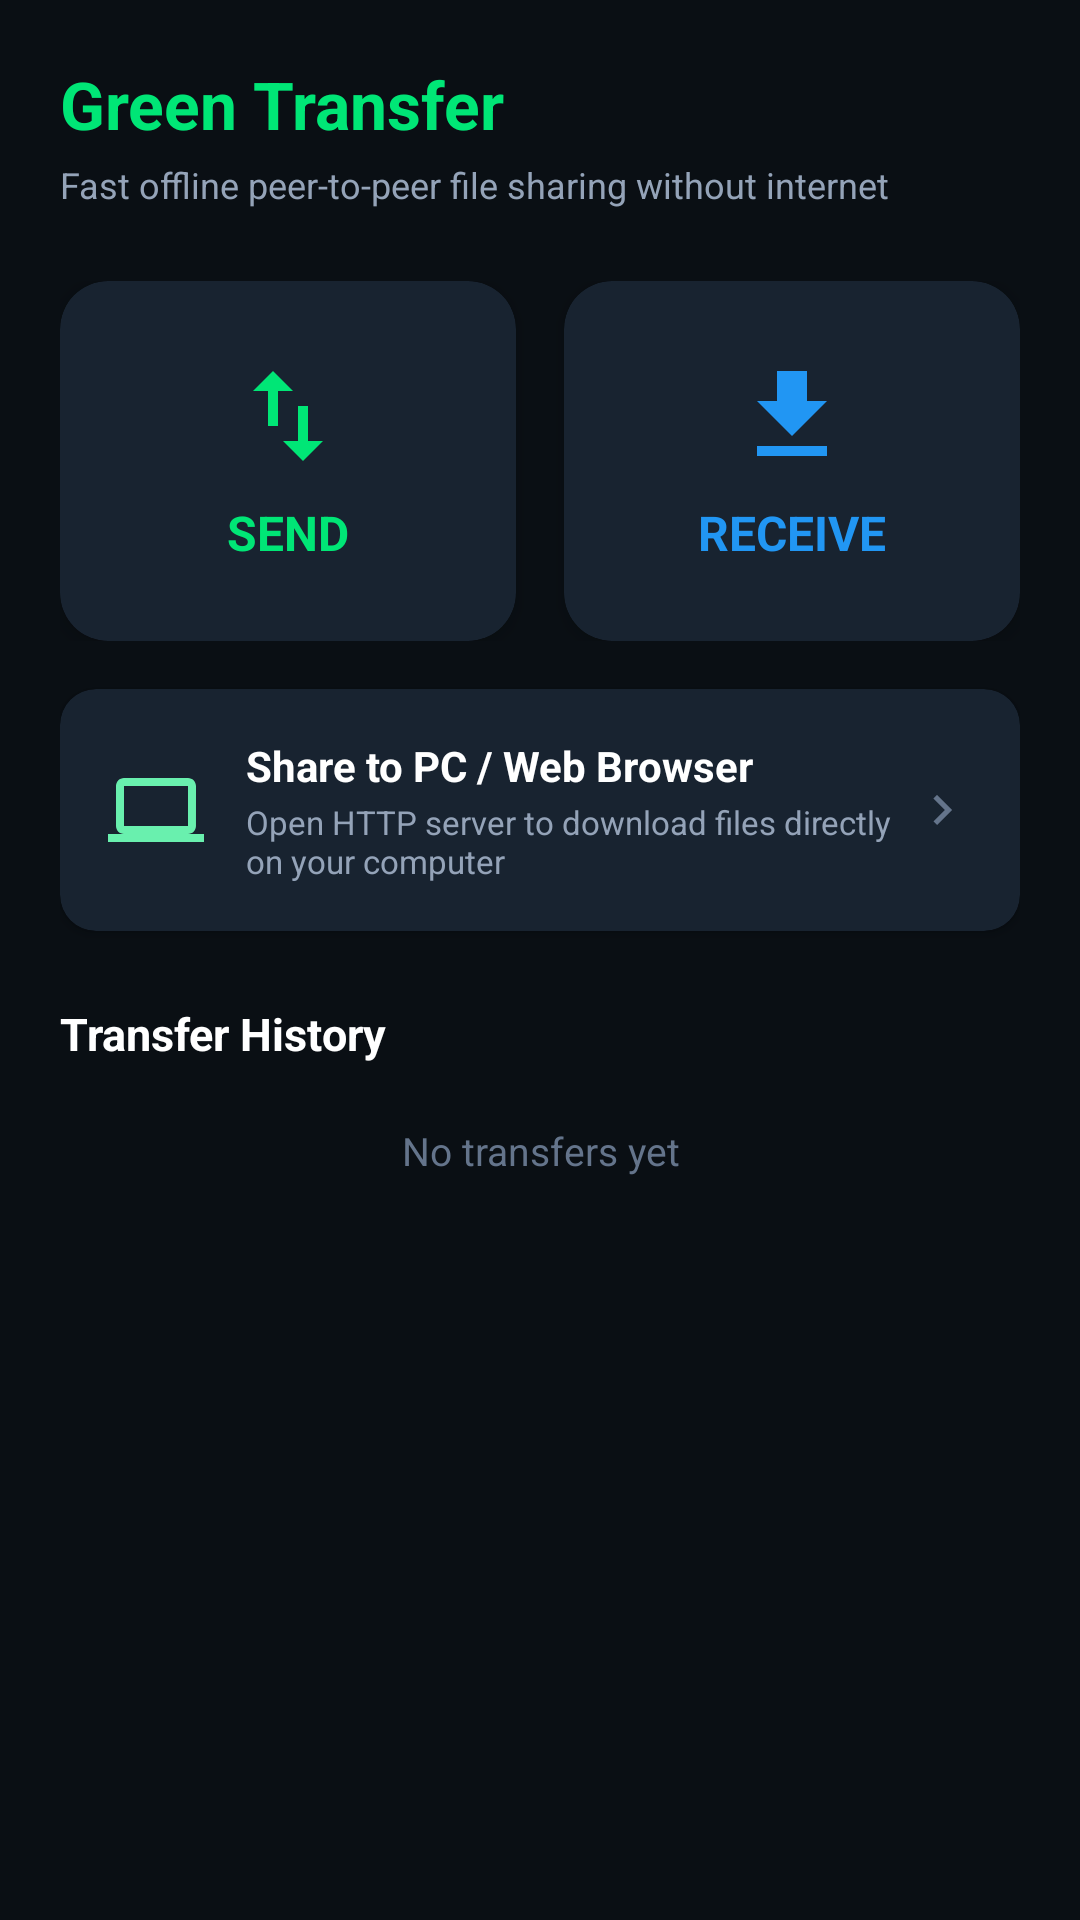

This screen was rendered from an Android layout file. Write that file and the resources it references.
<!-- AndroidManifest.xml: application theme Theme.GreenPlayer -->
<!-- res/layout/fragment_transfer.xml -->
<?xml version="1.0" encoding="utf-8"?>
<ScrollView xmlns:android="http://schemas.android.com/apk/res/android"
    xmlns:app="http://schemas.android.com/apk/res-auto"
    android:layout_width="match_parent"
    android:layout_height="match_parent"
    android:background="@color/bg_dark">

    <LinearLayout
        android:layout_width="match_parent"
        android:layout_height="wrap_content"
        android:orientation="vertical"
        android:padding="20dp">

        <TextView
            android:layout_width="wrap_content"
            android:layout_height="wrap_content"
            android:text="Green Transfer"
            android:textColor="@color/green_primary"
            android:textSize="22sp"
            android:textStyle="bold" />

        <TextView
            android:layout_width="wrap_content"
            android:layout_height="wrap_content"
            android:layout_marginTop="4dp"
            android:text="Fast offline peer-to-peer file sharing without internet"
            android:textColor="@color/text_secondary"
            android:textSize="12sp" />

        
        <LinearLayout
            android:layout_width="match_parent"
            android:layout_height="wrap_content"
            android:orientation="horizontal"
            android:layout_marginTop="24dp">

            <androidx.cardview.widget.CardView
                android:id="@+id/cardSend"
                android:layout_width="0dp"
                android:layout_height="120dp"
                android:layout_weight="1"
                android:layout_marginEnd="8dp"
                app:cardBackgroundColor="@color/bg_card"
                app:cardCornerRadius="16dp"
                app:cardElevation="4dp"
                android:clickable="true"
                android:focusable="true">

                <LinearLayout
                    android:layout_width="match_parent"
                    android:layout_height="match_parent"
                    android:gravity="center"
                    android:orientation="vertical">

                    <ImageView
                        android:layout_width="40dp"
                        android:layout_height="40dp"
                        android:src="@drawable/ic_transfer"
                        android:tint="@color/green_primary" />

                    <TextView
                        android:layout_width="wrap_content"
                        android:layout_height="wrap_content"
                        android:layout_marginTop="8dp"
                        android:text="SEND"
                        android:textColor="@color/green_primary"
                        android:textSize="16sp"
                        android:textStyle="bold" />
                </LinearLayout>
            </androidx.cardview.widget.CardView>

            <androidx.cardview.widget.CardView
                android:id="@+id/cardReceive"
                android:layout_width="0dp"
                android:layout_height="120dp"
                android:layout_weight="1"
                android:layout_marginStart="8dp"
                app:cardBackgroundColor="@color/bg_card"
                app:cardCornerRadius="16dp"
                app:cardElevation="4dp"
                android:clickable="true"
                android:focusable="true">

                <LinearLayout
                    android:layout_width="match_parent"
                    android:layout_height="match_parent"
                    android:gravity="center"
                    android:orientation="vertical">

                    <ImageView
                        android:layout_width="40dp"
                        android:layout_height="40dp"
                        android:src="@drawable/ic_status_saver"
                        android:tint="@color/icon_blue" />

                    <TextView
                        android:layout_width="wrap_content"
                        android:layout_height="wrap_content"
                        android:layout_marginTop="8dp"
                        android:text="RECEIVE"
                        android:textColor="@color/icon_blue"
                        android:textSize="16sp"
                        android:textStyle="bold" />
                </LinearLayout>
            </androidx.cardview.widget.CardView>

        </LinearLayout>

        
        <androidx.cardview.widget.CardView
            android:id="@+id/cardWebShare"
            android:layout_width="match_parent"
            android:layout_height="wrap_content"
            android:layout_marginTop="16dp"
            app:cardBackgroundColor="@color/bg_card"
            app:cardCornerRadius="12dp"
            app:cardElevation="2dp"
            android:clickable="true"
            android:focusable="true">

            <LinearLayout
                android:layout_width="match_parent"
                android:layout_height="wrap_content"
                android:orientation="horizontal"
                android:gravity="center_vertical"
                android:padding="16dp">

                <ImageView
                    android:layout_width="32dp"
                    android:layout_height="32dp"
                    android:src="@drawable/ic_network"
                    android:tint="@color/green_accent" />

                <LinearLayout
                    android:layout_width="0dp"
                    android:layout_height="wrap_content"
                    android:layout_weight="1"
                    android:layout_marginStart="14dp"
                    android:orientation="vertical">

                    <TextView
                        android:layout_width="wrap_content"
                        android:layout_height="wrap_content"
                        android:text="Share to PC / Web Browser"
                        android:textColor="@color/text_primary"
                        android:textSize="14sp"
                        android:textStyle="bold" />

                    <TextView
                        android:layout_width="wrap_content"
                        android:layout_height="wrap_content"
                        android:layout_marginTop="2dp"
                        android:text="Open HTTP server to download files directly on your computer"
                        android:textColor="@color/text_secondary"
                        android:textSize="11sp" />
                </LinearLayout>

                <ImageView
                    android:layout_width="20dp"
                    android:layout_height="20dp"
                    android:src="@drawable/ic_chevron_right"
                    android:tint="@color/text_hint" />
            </LinearLayout>
        </androidx.cardview.widget.CardView>

        
        <TextView
            android:layout_width="wrap_content"
            android:layout_height="wrap_content"
            android:layout_marginTop="24dp"
            android:text="Transfer History"
            android:textColor="@color/text_primary"
            android:textSize="15sp"
            android:textStyle="bold" />

        <TextView
            android:layout_width="match_parent"
            android:layout_height="wrap_content"
            android:layout_marginTop="20dp"
            android:gravity="center"
            android:text="No transfers yet"
            android:textColor="@color/text_hint"
            android:textSize="13sp" />

    </LinearLayout>
</ScrollView>
<!-- resources referenced by this layout -->
<resources>
  <color name="bg_card">#182330</color>
  <color name="bg_dark">#0A0F14</color>
  <color name="green_accent">#69F0AE</color>
  <color name="green_primary">#00E676</color>
  <color name="icon_blue">#2196F3</color>
  <color name="text_hint">#64748B</color>
  <color name="text_primary">#FFFFFF</color>
  <color name="text_secondary">#94A3B8</color>
  <!-- drawable ic_chevron_right (drawable) -->
  <vector xmlns:android="http://schemas.android.com/apk/res/android" android:width="24dp" android:height="24dp" android:viewportWidth="24" android:viewportHeight="24"><path android:fillColor="#78909C" android:pathData="M10,6L8.59,7.41 13.17,12l-4.58,4.59L10,18l6,-6z"/></vector>
  <!-- drawable ic_network (drawable) -->
  <vector xmlns:android="http://schemas.android.com/apk/res/android" android:width="24dp" android:height="24dp" android:viewportWidth="24" android:viewportHeight="24"><path android:fillColor="#2196F3" android:pathData="M20,18c1.1,0 1.99,-0.9 1.99,-2L22,6c0,-1.1 -0.9,-2 -2,-2H4c-1.1,0 -2,0.9 -2,2v10c0,1.1 0.9,2 2,2H0v2h24v-2h-4zM4,6h16v10H4V6z"/></vector>
  <!-- drawable ic_status_saver (drawable) -->
  <vector xmlns:android="http://schemas.android.com/apk/res/android" android:width="24dp" android:height="24dp" android:viewportWidth="24" android:viewportHeight="24"><path android:fillColor="#4CAF50" android:pathData="M19,9h-4V3H9v6H5l7,7 7,-7zM5,18v2h14v-2H5z"/></vector>
  <!-- drawable ic_transfer (drawable) -->
  <vector xmlns:android="http://schemas.android.com/apk/res/android" android:width="24dp" android:height="24dp" android:viewportWidth="24" android:viewportHeight="24"><path android:fillColor="#2196F3" android:pathData="M16,17.01V10h-2v7.01h-3L15,21l4,-3.99h-3zM9,3L5,6.99h3V14h2V6.99h3L9,3z"/></vector>
  <style name="Theme.GreenPlayer" parent="Theme.MaterialComponents.DayNight.NoActionBar">
          <item name="colorPrimary">@color/green_primary</item>
          <item name="colorPrimaryVariant">@color/green_primary_dark</item>
          <item name="colorOnPrimary">#000000</item>
          <item name="colorSecondary">@color/green_accent</item>
          <item name="colorOnSecondary">#000000</item>
          <item name="colorSurface">@color/bg_surface</item>
          <item name="colorOnSurface">@color/text_primary</item>
          <item name="android:colorBackground">@color/bg_dark</item>
          <item name="android:windowBackground">@color/bg_dark</item>
          <item name="android:statusBarColor">@color/bg_dark</item>
          <item name="android:navigationBarColor">@color/bg_dark</item>
          <item name="android:textColorPrimary">@color/text_primary</item>
          <item name="android:textColorSecondary">@color/text_secondary</item>
      </style>
  <color name="green_primary_dark">#00B248</color>
  <color name="bg_surface">#111A24</color>
</resources>
